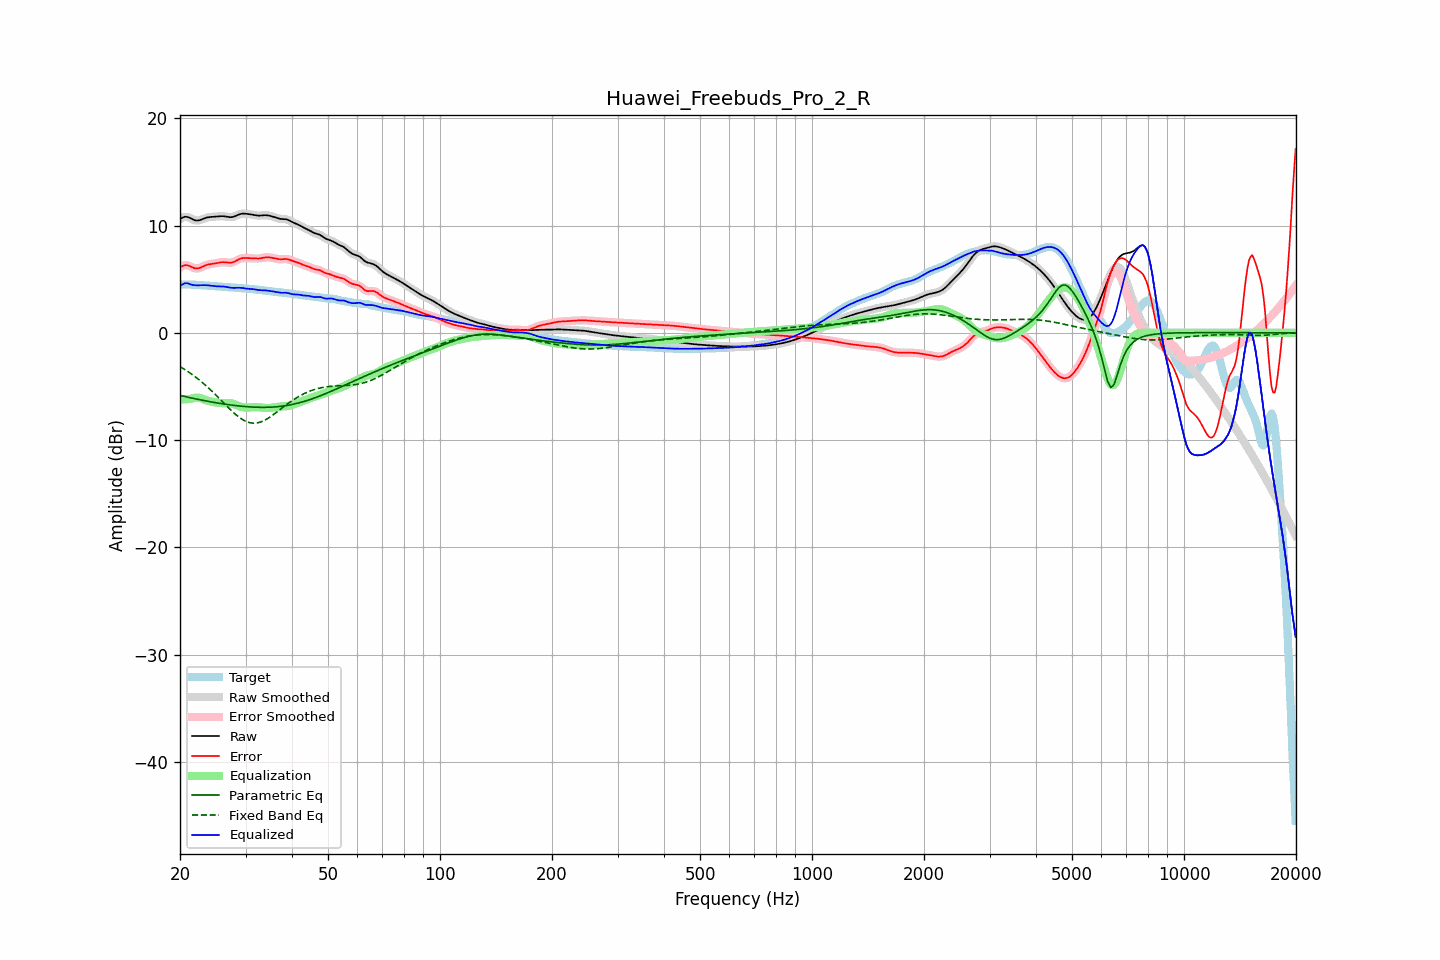

The file beside this chart, header and first rows:
frequency, raw, error, smoothed, error_smoothed, equalization, parametric_eq, fixed_band_eq, equalized_raw, equalized_smoothed, target
20.00, 10.60, 6.09, 10.60, 6.08, -6.23, -5.84, -3.15, 4.37, 4.37, 4.51
20.20, 10.69, 6.18, 10.70, 6.19, -6.22, -5.88, -3.24, 4.47, 4.48, 4.51
20.40, 10.77, 6.26, 10.77, 6.26, -6.21, -5.91, -3.33, 4.56, 4.56, 4.51
20.61, 10.82, 6.31, 10.81, 6.30, -6.20, -5.95, -3.43, 4.62, 4.61, 4.51
20.81, 10.81, 6.31, 10.81, 6.31, -6.19, -5.98, -3.52, 4.62, 4.62, 4.51
21.02, 10.78, 6.28, 10.78, 6.28, -6.18, -6.01, -3.62, 4.60, 4.60, 4.50
21.23, 10.72, 6.22, 10.72, 6.22, -6.17, -6.05, -3.72, 4.55, 4.55, 4.50
21.44, 10.65, 6.15, 10.65, 6.15, -6.16, -6.08, -3.83, 4.49, 4.49, 4.50
21.66, 10.57, 6.08, 10.57, 6.08, -6.11, -6.11, -3.93, 4.46, 4.46, 4.49
21.87, 10.50, 6.02, 10.51, 6.03, -6.07, -6.14, -4.05, 4.44, 4.44, 4.48
22.09, 10.47, 6.00, 10.47, 6.00, -6.05, -6.17, -4.16, 4.43, 4.43, 4.47
22.31, 10.47, 6.00, 10.47, 6.01, -6.04, -6.20, -4.28, 4.42, 4.42, 4.46
22.54, 10.49, 6.04, 10.49, 6.04, -6.07, -6.24, -4.40, 4.42, 4.43, 4.45
22.76, 10.54, 6.10, 10.54, 6.10, -6.10, -6.26, -4.52, 4.43, 4.43, 4.44
22.99, 10.60, 6.17, 10.60, 6.17, -6.16, -6.29, -4.65, 4.44, 4.44, 4.43
23.22, 10.66, 6.24, 10.66, 6.24, -6.21, -6.32, -4.78, 4.44, 4.44, 4.42
23.45, 10.71, 6.30, 10.71, 6.30, -6.27, -6.35, -4.91, 4.44, 4.44, 4.41
23.69, 10.75, 6.35, 10.75, 6.35, -6.32, -6.38, -5.04, 4.43, 4.43, 4.40
23.92, 10.78, 6.38, 10.78, 6.38, -6.37, -6.41, -5.18, 4.41, 4.41, 4.40
24.16, 10.80, 6.41, 10.80, 6.41, -6.40, -6.43, -5.32, 4.39, 4.39, 4.39
24.40, 10.81, 6.43, 10.81, 6.43, -6.44, -6.46, -5.46, 4.37, 4.37, 4.38
24.65, 10.82, 6.45, 10.82, 6.45, -6.46, -6.49, -5.61, 4.35, 4.35, 4.37
24.89, 10.83, 6.47, 10.83, 6.47, -6.49, -6.51, -5.76, 4.34, 4.34, 4.36
25.14, 10.84, 6.50, 10.85, 6.50, -6.51, -6.54, -5.91, 4.33, 4.33, 4.34
25.39, 10.86, 6.53, 10.86, 6.53, -6.53, -6.56, -6.06, 4.33, 4.33, 4.33
25.65, 10.87, 6.56, 10.87, 6.56, -6.55, -6.59, -6.21, 4.32, 4.32, 4.31
25.91, 10.88, 6.58, 10.88, 6.58, -6.56, -6.61, -6.36, 4.32, 4.32, 4.30
26.16, 10.87, 6.59, 10.87, 6.59, -6.56, -6.63, -6.51, 4.31, 4.31, 4.28
26.43, 10.85, 6.58, 10.85, 6.58, -6.56, -6.66, -6.67, 4.30, 4.29, 4.27
26.69, 10.82, 6.56, 10.82, 6.56, -6.55, -6.68, -6.82, 4.27, 4.27, 4.26
26.96, 10.80, 6.54, 10.80, 6.54, -6.55, -6.70, -6.97, 4.24, 4.24, 4.25
27.23, 10.78, 6.53, 10.78, 6.53, -6.56, -6.72, -7.11, 4.21, 4.22, 4.25
27.50, 10.78, 6.54, 10.78, 6.55, -6.59, -6.74, -7.26, 4.20, 4.20, 4.24
27.77, 10.81, 6.58, 10.81, 6.59, -6.62, -6.76, -7.40, 4.19, 4.19, 4.23
28.05, 10.86, 6.64, 10.86, 6.65, -6.67, -6.78, -7.53, 4.19, 4.19, 4.21
28.33, 10.93, 6.73, 10.92, 6.73, -6.73, -6.79, -7.66, 4.20, 4.20, 4.20
28.62, 10.99, 6.81, 10.99, 6.80, -6.79, -6.81, -7.79, 4.20, 4.20, 4.18
28.90, 11.05, 6.88, 11.05, 6.88, -6.85, -6.83, -7.90, 4.20, 4.20, 4.17
29.19, 11.09, 6.93, 11.09, 6.93, -6.90, -6.84, -8.01, 4.19, 4.19, 4.16
29.48, 11.11, 6.97, 11.11, 6.96, -6.94, -6.86, -8.10, 4.18, 4.17, 4.15
29.78, 11.11, 6.97, 11.11, 6.97, -6.96, -6.87, -8.19, 4.15, 4.15, 4.14
30.08, 11.10, 6.97, 11.10, 6.97, -6.97, -6.88, -8.25, 4.13, 4.13, 4.13
30.38, 11.08, 6.96, 11.08, 6.97, -6.97, -6.89, -8.32, 4.11, 4.11, 4.12
30.68, 11.06, 6.96, 11.06, 6.96, -6.96, -6.90, -8.36, 4.10, 4.10, 4.10
30.99, 11.04, 6.95, 11.04, 6.95, -6.95, -6.91, -8.40, 4.09, 4.09, 4.09
31.30, 11.01, 6.94, 11.01, 6.94, -6.94, -6.92, -8.42, 4.08, 4.07, 4.07
31.61, 10.99, 6.93, 10.99, 6.93, -6.93, -6.93, -8.43, 4.06, 4.06, 4.06
31.93, 10.96, 6.92, 10.96, 6.92, -6.93, -6.94, -8.42, 4.03, 4.03, 4.04
32.24, 10.94, 6.92, 10.94, 6.92, -6.93, -6.94, -8.40, 4.01, 4.01, 4.02
32.57, 10.93, 6.92, 10.93, 6.92, -6.94, -6.95, -8.36, 3.98, 3.98, 4.00
32.89, 10.93, 6.94, 10.93, 6.94, -6.96, -6.95, -8.32, 3.97, 3.97, 3.99
33.22, 10.94, 6.97, 10.94, 6.97, -6.98, -6.95, -8.26, 3.96, 3.96, 3.97
33.55, 10.96, 7.00, 10.95, 7.00, -7.00, -6.95, -8.20, 3.96, 3.96, 3.95
33.89, 10.96, 7.03, 10.96, 7.03, -7.01, -6.95, -8.12, 3.95, 3.95, 3.94
34.23, 10.96, 7.04, 10.96, 7.04, -7.02, -6.95, -8.04, 3.94, 3.94, 3.92
34.57, 10.94, 7.04, 10.94, 7.04, -7.02, -6.94, -7.95, 3.92, 3.92, 3.90
34.92, 10.90, 7.02, 10.91, 7.02, -7.01, -6.94, -7.85, 3.90, 3.90, 3.88
35.27, 10.86, 7.00, 10.86, 7.00, -6.99, -6.93, -7.75, 3.87, 3.87, 3.87
35.62, 10.82, 6.97, 10.82, 6.97, -6.97, -6.92, -7.64, 3.85, 3.85, 3.85
35.97, 10.77, 6.94, 10.77, 6.94, -6.94, -6.91, -7.53, 3.83, 3.83, 3.83
... 635 more rows
